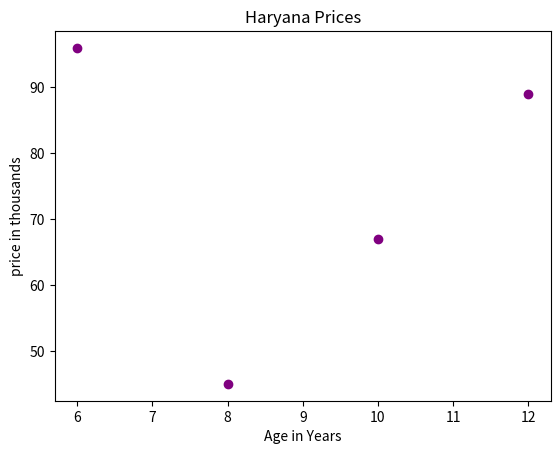

Source code (Python):
import matplotlib.pyplot as plt

age= [6,8,10,12]
prices = [96,45,67,89]


plt.scatter(age, prices , color="purple")
plt.title("Haryana Prices")
plt.xlabel("Age in Years")
plt.ylabel("price in thousands")
plt.show()
